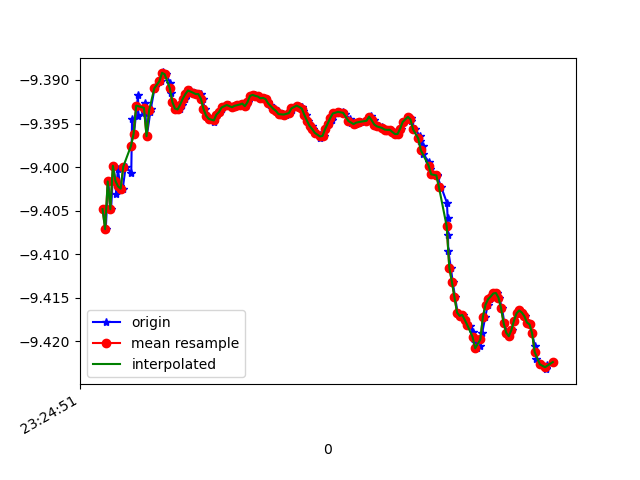

Values plotted in this chart, from the file beside it:
1618183491749, 879154707459759, -9.404829, -2.7548392, -0.008097348
1618183491765, 879154726690529, -9.407, -2.747, -0.01482
1618183491783, 879154745921299, -9.402, -2.765, 0.04561
1618183491806, 879154765152069, -9.405, -2.754, 0.07787
1618183491824, 879154784382839, -9.4, -2.771, 0.04398
1618183491846, 879154803613609, -9.403, -2.758, 0.135
1618183491858, 879154822844379, -9.4, -2.771, 0.01521
1618183491877, 879154842075149, -9.402, -2.758, 0.1728
1618183491896, 879154861305919, -9.402, -2.762, 0.05302
1618183491919, 879154880536689, -9.4, -2.765, 0.1933
1618183491962, 879154899767459, -9.401, -2.767, 0.1045
1618183491968, 879154918998229, -9.394, -2.787, 0.133
1618183491983, 879154938228999, -9.396, -2.78, 0.1463
1618183492014, 879154957459769, -9.392, -2.799, -0.01313
1618183492017, 879154976690539, -9.394, -2.791, 0.05198
1618183492065, 879154995921309, -9.394, -2.792, -0.05459
1618183492067, 879155015152079, -9.393, -2.796, 0.03901
1618183492082, 879155034382849, -9.396, -2.783, 0.05395
1618183492109, 879155053613619, -9.394, -2.793, 0.0146
1618183492113, 879155072844389, -9.393, -2.791, 0.1346
1618183492141, 879155092075159, -9.391, -2.796, 0.1664
1618183492144, 879155111305929, -9.391, -2.798, 0.1544
1618183492195, 879155130536699, -9.39, -2.801, 0.1506
1618183492201, 879155149767469, -9.389, -2.804, 0.147
1618183492204, 879155168998239, -9.389, -2.804, 0.1463
1618183492232, 879155188229009, -9.389, -2.803, 0.1449
1618183492264, 879155207459779, -9.39, -2.8, 0.1435
1618183492266, 879155226690549, -9.392, -2.796, 0.1396
1618183492280, 879155245921319, -9.393, -2.793, 0.1368
1618183492302, 879155265152089, -9.393, -2.791, 0.1346
1618183492319, 879155284382859, -9.393, -2.79, 0.1332
1618183492338, 879155303613629, -9.393, -2.791, 0.1312
1618183492356, 879155322844399, -9.393, -2.792, 0.1302
1618183492374, 879155342075169, -9.392, -2.795, 0.1288
1618183492389, 879155361305939, -9.392, -2.797, 0.126
1618183492415, 879155380536709, -9.391, -2.798, 0.1246
1618183492455, 879155399767479, -9.391, -2.797, 0.1229
1618183492469, 879155418998249, -9.392, -2.797, 0.1207
1618183492480, 879155438229019, -9.392, -2.797, 0.1186
1618183492498, 879155457459789, -9.392, -2.797, 0.1159
1618183492513, 879155476690559, -9.392, -2.795, 0.1147
1618183492530, 879155495921329, -9.393, -2.791, 0.1148
1618183492552, 879155515152099, -9.394, -2.789, 0.1149
1618183492571, 879155534382869, -9.394, -2.788, 0.1143
1618183492600, 879155553613639, -9.395, -2.787, 0.1139
1618183492602, 879155572844409, -9.395, -2.788, 0.1138
1618183492623, 879155592075179, -9.394, -2.789, 0.1129
1618183492646, 879155611305949, -9.394, -2.79, 0.1112
1618183492665, 879155630536719, -9.393, -2.792, 0.1078
1618183492676, 879155649767489, -9.393, -2.793, 0.105
1618183492705, 879155668998259, -9.393, -2.794, 0.1034
1618183492719, 879155688229029, -9.393, -2.793, 0.1026
1618183492745, 879155707459799, -9.393, -2.793, 0.1034
1618183492752, 879155726690569, -9.393, -2.792, 0.1051
1618183492772, 879155745921339, -9.393, -2.793, 0.1051
1618183492790, 879155765152109, -9.393, -2.793, 0.1038
1618183492810, 879155784382879, -9.393, -2.794, 0.1022
1618183492833, 879155803613649, -9.393, -2.794, 0.1001
1618183492847, 879155822844419, -9.393, -2.793, 0.09693
1618183492866, 879155842075189, -9.393, -2.795, 0.09393
1618183492889, 879155861305959, -9.392, -2.797, 0.0922
... 121 more rows
